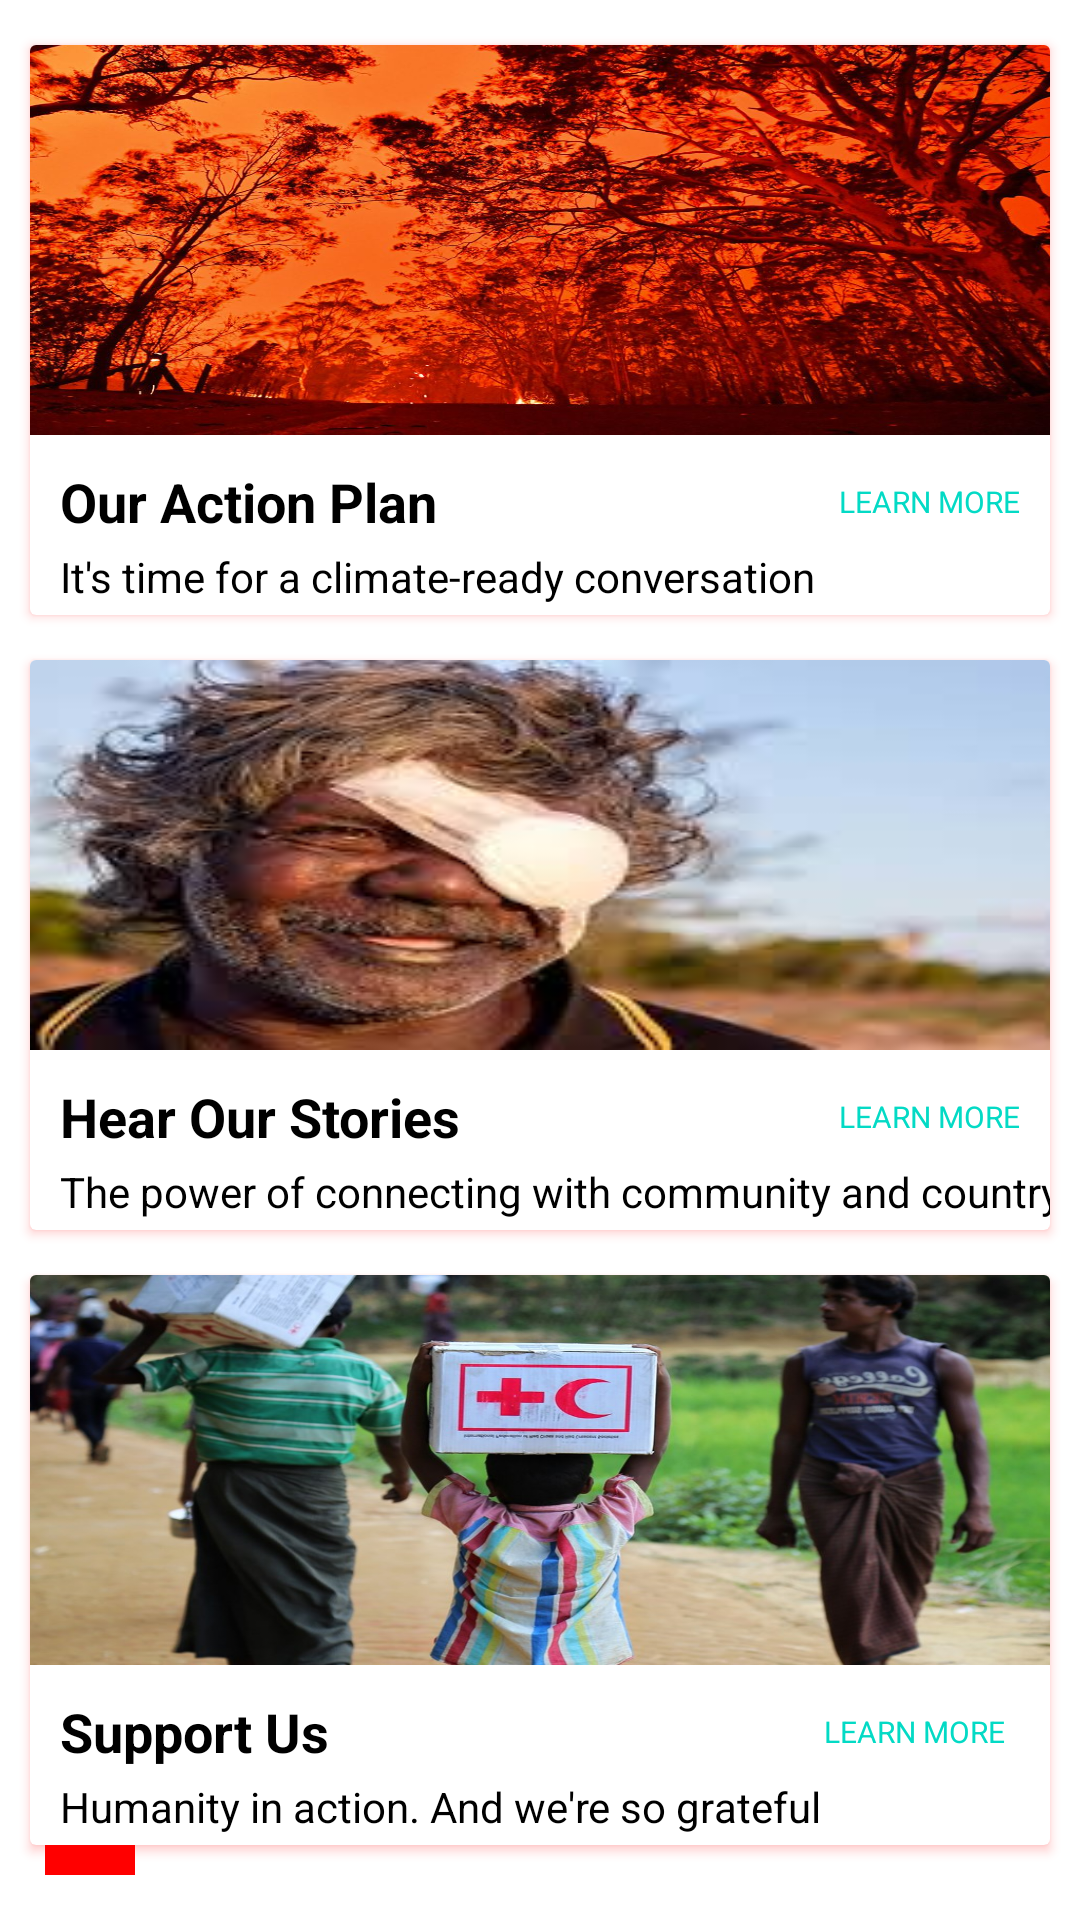

This screen was rendered from an Android layout file. Write that file and the resources it references.
<!-- AndroidManifest.xml: application theme Theme.3605FirstScientists -->
<!-- res/layout/activity_learn.xml -->
<?xml version="1.0" encoding="utf-8"?>
<androidx.constraintlayout.widget.ConstraintLayout
    xmlns:android="http://schemas.android.com/apk/res/android"
    xmlns:app="http://schemas.android.com/apk/res-auto"
    xmlns:tools="http://schemas.android.com/tools"
    android:layout_width="match_parent"
    android:layout_height="match_parent">

    <ImageButton
        android:id="@+id/btn_learnback"
        android:layout_width="30dp"
        android:layout_height="30dp"
        android:layout_marginStart="15dp"
        android:layout_marginBottom="15dp"
        android:background="@color/red"
        app:layout_constraintBottom_toBottomOf="parent"
        app:layout_constraintStart_toStartOf="parent"
        app:srcCompat="@drawable/ic_white_back" />

    <androidx.cardview.widget.CardView
        android:id="@+id/supportcard"
        android:layout_width="match_parent"
        android:layout_height="190dp"
        android:layout_marginStart="10dp"
        android:layout_marginTop="15dp"
        android:layout_marginEnd="10dp"
        android:outlineAmbientShadowColor="@color/red"
        android:outlineSpotShadowColor="@color/red"
        app:layout_constraintEnd_toEndOf="parent"
        app:layout_constraintStart_toStartOf="parent"
        app:layout_constraintTop_toBottomOf="@+id/storiescard">

        <androidx.constraintlayout.widget.ConstraintLayout

            android:layout_width="match_parent"
            android:layout_height="match_parent">

            <TextView
                android:id="@+id/tv_cardthree_title"
                android:layout_width="wrap_content"
                android:layout_height="wrap_content"
                android:layout_marginStart="10dp"
                android:layout_marginTop="10dp"
                android:text="Support Us"
                android:textColor="@color/black"
                android:textSize="18sp"
                android:textStyle="bold"
                app:layout_constraintStart_toStartOf="parent"
                app:layout_constraintTop_toBottomOf="@+id/im_support" />

            <ImageView
                android:id="@+id/im_support"
                android:layout_width="390dp"
                android:layout_height="130dp"
                android:scaleType="fitXY"
                app:layout_constraintEnd_toEndOf="parent"
                app:layout_constraintStart_toStartOf="parent"
                app:layout_constraintTop_toTopOf="parent"
                app:srcCompat="@drawable/supportimage" />

            <TextView
                android:id="@+id/tv_cvsupport"
                android:layout_width="wrap_content"
                android:layout_height="wrap_content"
                android:layout_marginStart="10dp"
                android:text="Humanity in action. And we're so grateful"
                android:textColor="@color/black"
                android:textSize="14sp"
                app:layout_constraintBottom_toBottomOf="parent"
                app:layout_constraintStart_toStartOf="parent"
                app:layout_constraintTop_toBottomOf="@+id/tv_cardthree_title" />

            <TextView
                android:id="@+id/tv_cvlearn"
                android:layout_width="wrap_content"
                android:layout_height="wrap_content"
                android:layout_marginEnd="15dp"
                android:text="LEARN MORE"
                android:textColor="@color/teal_200"
                android:textSize="10sp"
                app:layout_constraintBottom_toBottomOf="@+id/tv_cardthree_title"
                app:layout_constraintEnd_toEndOf="parent"
                app:layout_constraintTop_toTopOf="@+id/tv_cardthree_title" />

        </androidx.constraintlayout.widget.ConstraintLayout>

    </androidx.cardview.widget.CardView>

    <androidx.cardview.widget.CardView
        android:id="@+id/storiescard"
        android:layout_width="match_parent"
        android:layout_height="190dp"
        android:layout_marginStart="10dp"
        android:layout_marginTop="15dp"
        android:layout_marginEnd="10dp"
        android:outlineAmbientShadowColor="@color/red"
        android:outlineSpotShadowColor="@color/red"
        app:layout_constraintEnd_toEndOf="parent"
        app:layout_constraintStart_toStartOf="parent"
        app:layout_constraintTop_toBottomOf="@+id/climatecard">

        <androidx.constraintlayout.widget.ConstraintLayout

            android:layout_width="match_parent"
            android:layout_height="match_parent">

            <TextView
                android:id="@+id/tv_cardtwo_msg"
                android:layout_width="wrap_content"
                android:layout_height="wrap_content"
                android:layout_marginStart="10dp"
                android:text="The power of connecting with community and country"
                android:textColor="@color/black"
                app:layout_constraintBottom_toBottomOf="parent"
                app:layout_constraintStart_toStartOf="parent"
                app:layout_constraintTop_toBottomOf="@+id/tv_cardtwo_title" />

            <TextView
                android:id="@+id/tv_cvlearn2"
                android:layout_width="wrap_content"
                android:layout_height="wrap_content"
                android:layout_marginEnd="10dp"
                android:text="LEARN MORE"
                android:textColor="@color/teal_200"
                android:textSize="10sp"
                app:layout_constraintBottom_toBottomOf="@+id/tv_cardtwo_title"
                app:layout_constraintEnd_toEndOf="parent"
                app:layout_constraintTop_toTopOf="@+id/tv_cardtwo_title" />

            <TextView
                android:id="@+id/tv_cardtwo_title"
                android:layout_width="wrap_content"
                android:layout_height="wrap_content"
                android:layout_marginStart="10dp"
                android:layout_marginTop="10dp"
                android:text="Hear Our Stories"
                android:textColor="@color/black"
                android:textSize="18sp"
                android:textStyle="bold"
                app:layout_constraintStart_toStartOf="parent"
                app:layout_constraintTop_toBottomOf="@+id/im_stories" />

            <ImageView
                android:id="@+id/im_stories"
                android:layout_width="390dp"
                android:layout_height="130dp"
                android:scaleType="fitXY"
                app:layout_constraintEnd_toEndOf="parent"
                app:layout_constraintStart_toStartOf="parent"
                app:layout_constraintTop_toTopOf="parent"
                app:srcCompat="@drawable/storiesimage" />

        </androidx.constraintlayout.widget.ConstraintLayout>

    </androidx.cardview.widget.CardView>

    <androidx.cardview.widget.CardView
        android:id="@+id/climatecard"
        android:layout_width="match_parent"
        android:layout_height="190dp"
        android:layout_marginStart="10dp"
        android:layout_marginTop="15dp"
        android:layout_marginEnd="10dp"
        android:outlineAmbientShadowColor="@color/red"
        android:outlineSpotShadowColor="@color/red"
        app:layout_constraintEnd_toEndOf="parent"
        app:layout_constraintHorizontal_bias="0.0"
        app:layout_constraintStart_toStartOf="parent"
        app:layout_constraintTop_toTopOf="parent">

        <androidx.constraintlayout.widget.ConstraintLayout

            android:layout_width="match_parent"
            android:layout_height="match_parent">

            <TextView
                android:id="@+id/cv_moreMessage"
                android:layout_width="wrap_content"
                android:layout_height="wrap_content"
                android:layout_marginEnd="10dp"
                android:text="LEARN MORE"
                android:textColor="@color/teal_200"
                android:textSize="10sp"
                app:layout_constraintBottom_toBottomOf="@+id/cv_title"
                app:layout_constraintEnd_toEndOf="parent"
                app:layout_constraintTop_toTopOf="@+id/cv_title" />

            <TextView
                android:id="@+id/cv_title"
                android:layout_width="wrap_content"
                android:layout_height="wrap_content"
                android:layout_marginStart="10dp"
                android:layout_marginTop="10dp"
                android:text="Our Action Plan"
                android:textColor="@color/black"
                android:textSize="18sp"
                android:textStyle="bold"
                app:layout_constraintStart_toStartOf="parent"
                app:layout_constraintTop_toBottomOf="@+id/cv_image" />

            <ImageView
                android:id="@+id/cv_image"
                android:layout_width="390dp"
                android:layout_height="130dp"
                android:scaleType="fitXY"
                app:layout_constraintEnd_toEndOf="parent"
                app:layout_constraintTop_toTopOf="parent"
                app:srcCompat="@drawable/climateimage" />

            <TextView
                android:id="@+id/cv_message"
                android:layout_width="wrap_content"
                android:layout_height="wrap_content"
                android:text="It's time for a climate-ready conversation"
                android:textColor="@color/black"
                app:layout_constraintBottom_toBottomOf="parent"
                app:layout_constraintStart_toStartOf="@+id/cv_title"
                app:layout_constraintTop_toBottomOf="@+id/cv_title" />

        </androidx.constraintlayout.widget.ConstraintLayout>

    </androidx.cardview.widget.CardView>

</androidx.constraintlayout.widget.ConstraintLayout>
<!-- resources referenced by this layout -->
<resources>
  <color name="black">#FF000000</color>
  <color name="red">#FF0000</color>
  <color name="teal_200">#FF03DAC5</color>
  <!-- drawable climateimage: jpg bitmap (drawable-v24, 258829 bytes) -->
  <!-- drawable storiesimage: jpeg bitmap (drawable-v24, 8979 bytes) -->
  <!-- drawable supportimage: jpg bitmap (drawable-v24, 119104 bytes) -->
  <style name="Theme.3605FirstScientists" parent="Theme.MaterialComponents.DayNight.DarkActionBar">
          
          <item name="colorPrimary">@color/red</item>
          <item name="colorPrimaryVariant">@color/purple_700</item>
          <item name="colorOnPrimary">@color/white</item>
          
          <item name="colorSecondary">@color/teal_200</item>
          <item name="colorSecondaryVariant">@color/login</item>
          <item name="colorOnSecondary">@color/black</item>
          
          <item name="android:statusBarColor" tools:targetApi="l">?attr/colorPrimaryVariant</item>
          
      </style>
  <color name="purple_700">@color/black</color>
  <color name="white">#FFFFFFFF</color>
  <color name="login">#E34A4A</color>
</resources>
